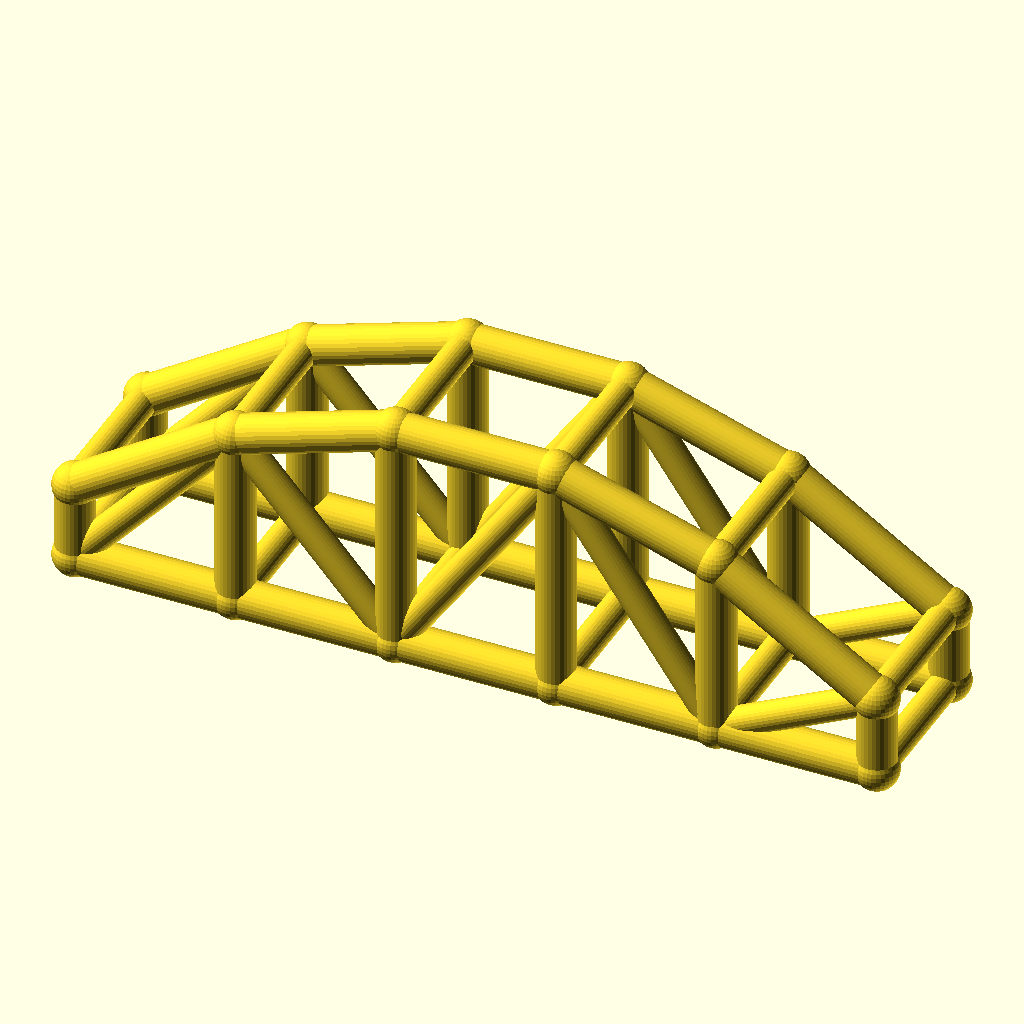
Cell 1 — every parameter at its default value.
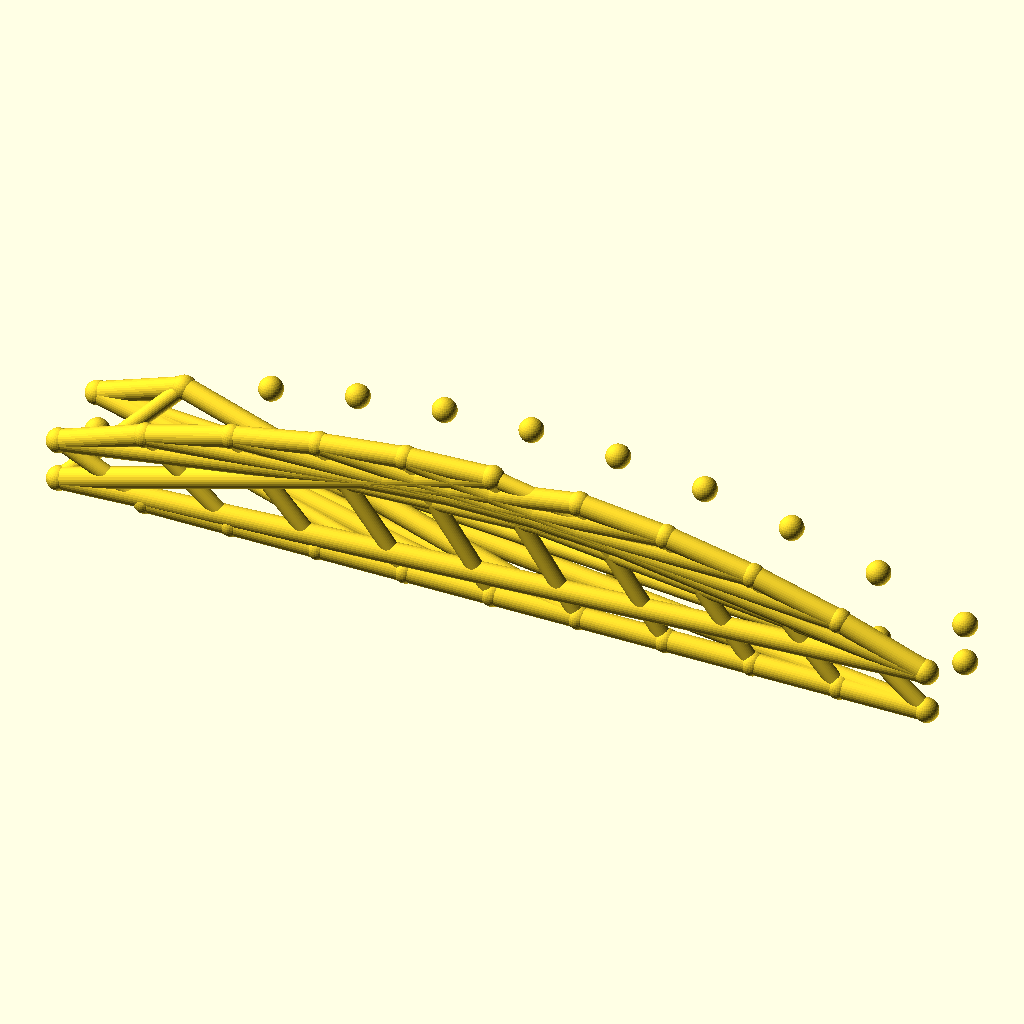
Cell 2: bays = 10 (everything else at default).
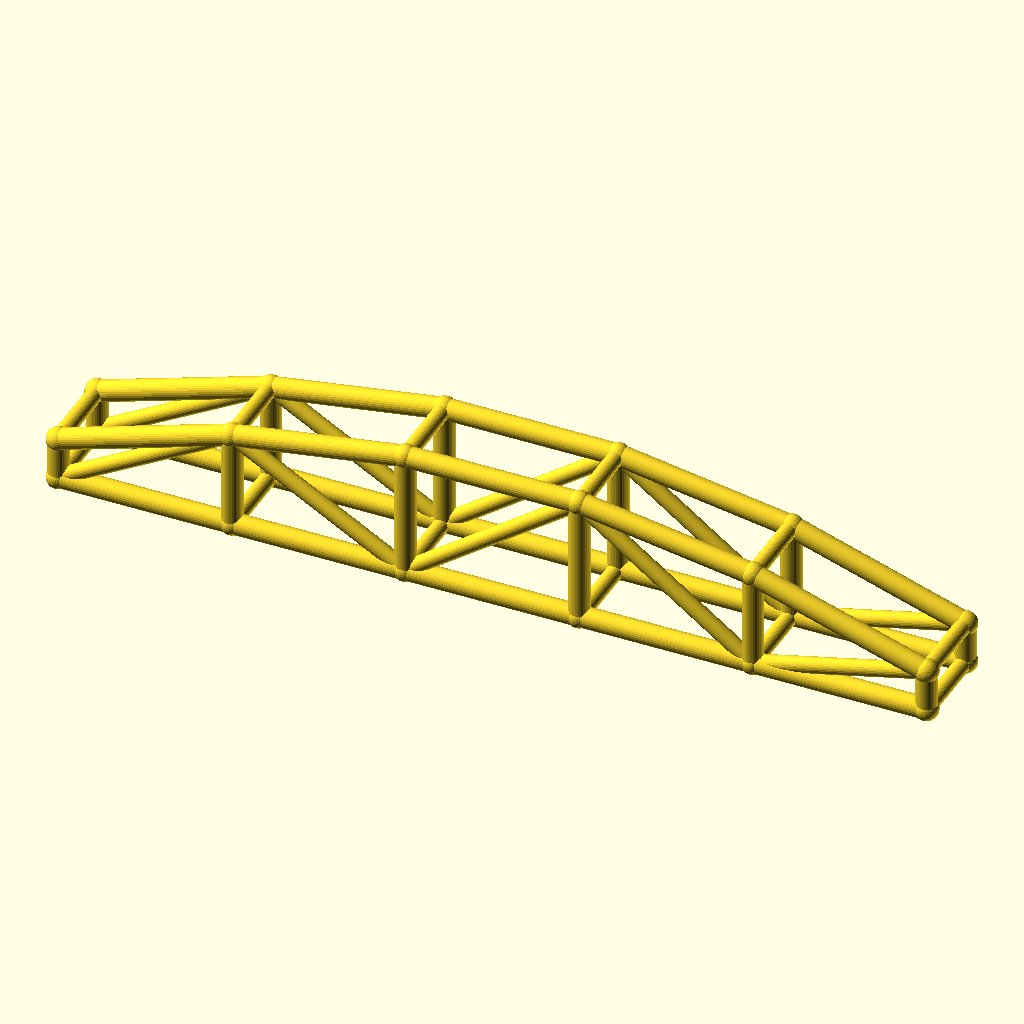
Cell 3: the same model with arch_bay = 50.
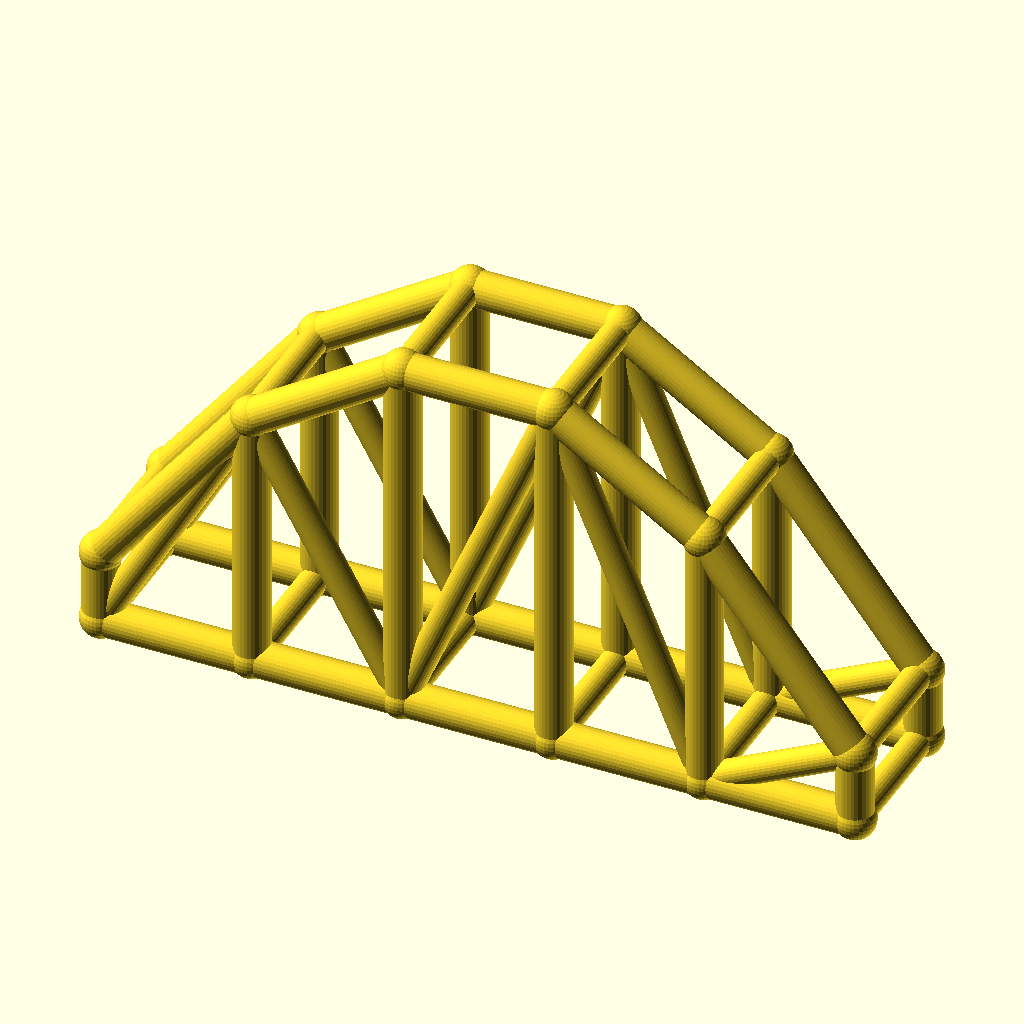
Cell 4: the same model with rise = 50.
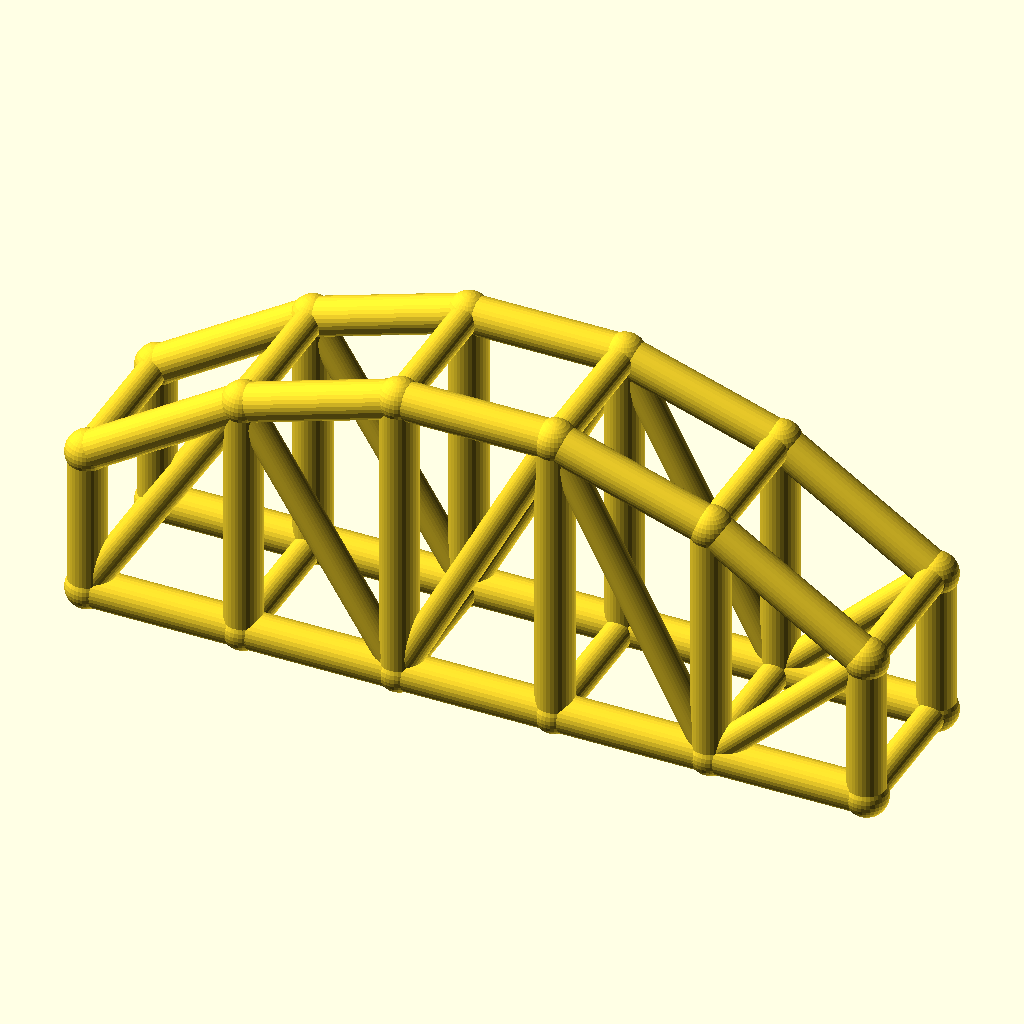
Cell 5: the same model with col_h = 24.
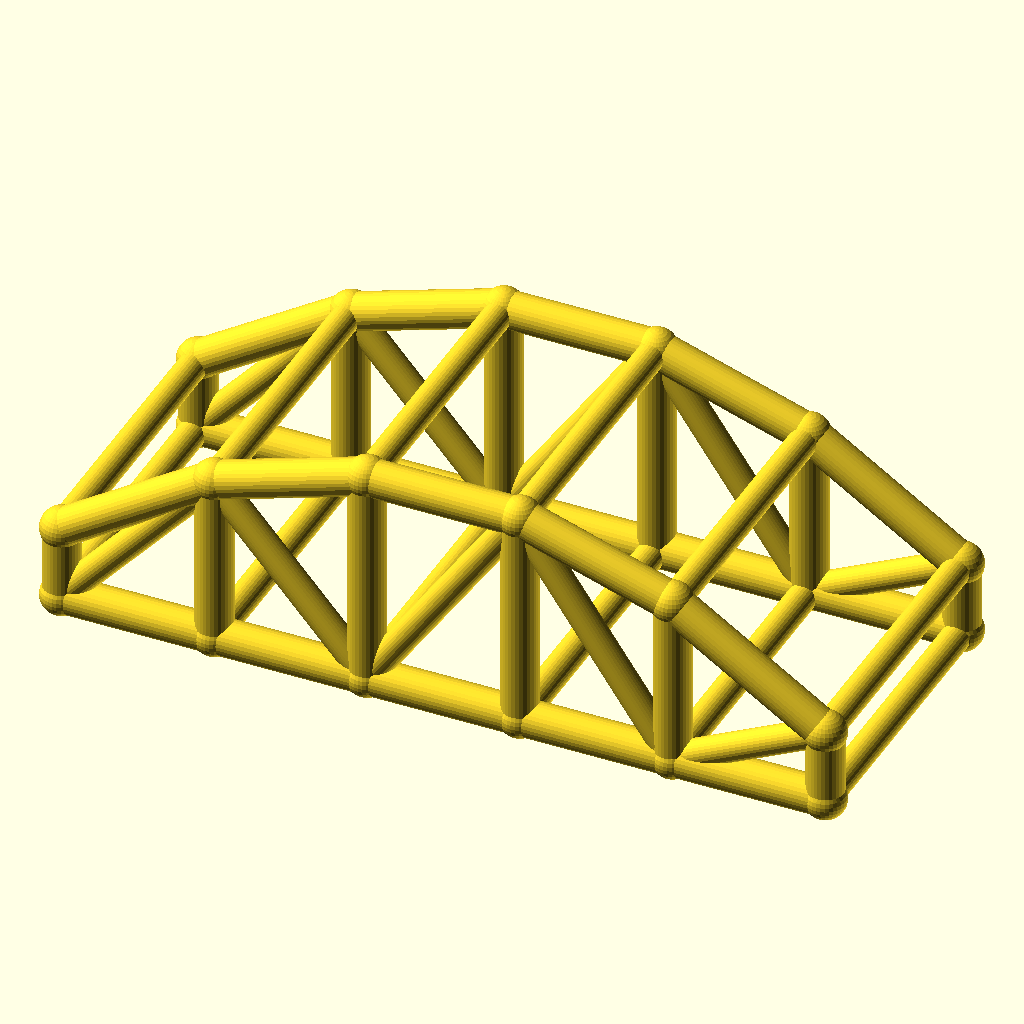
Cell 6 — arch_w set to 48, the other parameters unchanged.
All cells are drawn from the same view direction (rotation 55°, 0°, 25°, orthographic, colour scheme Cornfield), but the view is re-fitted for each cell, so position and scale can differ between cells as well as the parameter.
Source of the model, optional_data/data/wire3/archtruss/scene_0194.scad:
$fn = 32;

// ----------------------------------------------------------------------
// Arch truss pair: 5 bays of 25 mm, rise 25 mm
// ----------------------------------------------------------------------

// --- parameters (mm) ---
bays = 5;                 // number of arch bays
arch_bay = 25;            // bay length, X
rise = 25;                // arch rise over the tie
col_h = 12;               // end post height
arch_w = 24;              // distance between the two trusses, Y
chord_r = 3;              // chord radius
brace_r = 2.3;            // web and cross brace radius
joint_r = 3.4;            // joint ball radius

bbox_x = bays * arch_bay + 2 * joint_r;  // overall X, joints included
bbox_y = arch_w + 2 * joint_r;  // overall Y, joints included
bbox_z = col_h + rise + 2 * joint_r;  // overall Z, joints included
chord_d = 2 * chord_r;  // chord stock diameter
brace_d = 2 * brace_r;  // web stock diameter
arch_span = bays * arch_bay;  // truss span
crown_z = col_h + rise;  // crown height over the tie
nodes = concat([for (i = [0 : bays]) [i * arch_bay, 0, col_h + 4 * rise * (i / bays) * (1 - i / bays)]], [for (i = [0 : bays]) [i * arch_bay, 0, 0]], [for (i = [0 : bays]) [i * arch_bay, arch_w, col_h + 4 * rise * (i / bays) * (1 - i / bays)]], [for (i = [0 : bays]) [i * arch_bay, arch_w, 0]]);

module member(a, b, r) {
  /* round stock from joint a to joint b, ends buried in the joint balls */
  d = b - a;
  length = norm(d);
  translate(a) rotate([0, acos(d[2] / length), atan2(d[1], d[0])])
    cylinder(h = length, r = r);
}

module joint(p, r) {
  /* ball at the joint centre, fatter than every member meeting there */
  translate(p) sphere(r = r);
}

/* members - each call is one graph edge */
member(nodes[0], nodes[1], chord_r);
member(nodes[6], nodes[7], chord_r);
member(nodes[1], nodes[2], chord_r);
member(nodes[7], nodes[8], chord_r);
member(nodes[2], nodes[3], chord_r);
member(nodes[8], nodes[9], chord_r);
member(nodes[3], nodes[4], chord_r);
member(nodes[9], nodes[10], chord_r);
member(nodes[4], nodes[5], chord_r);
member(nodes[10], nodes[11], chord_r);
member(nodes[0], nodes[6], chord_r);
member(nodes[1], nodes[7], chord_r);
member(nodes[2], nodes[8], chord_r);
member(nodes[3], nodes[9], chord_r);
member(nodes[4], nodes[10], chord_r);
member(nodes[5], nodes[11], chord_r);
member(nodes[6], nodes[1], brace_r);
member(nodes[1], nodes[8], brace_r);
member(nodes[8], nodes[3], brace_r);
member(nodes[3], nodes[10], brace_r);
member(nodes[10], nodes[5], brace_r);
member(nodes[12], nodes[13], chord_r);
member(nodes[18], nodes[19], chord_r);
member(nodes[13], nodes[14], chord_r);
member(nodes[19], nodes[20], chord_r);
member(nodes[14], nodes[15], chord_r);
member(nodes[20], nodes[21], chord_r);
member(nodes[15], nodes[16], chord_r);
member(nodes[21], nodes[22], chord_r);
member(nodes[16], nodes[17], chord_r);
member(nodes[22], nodes[23], chord_r);
member(nodes[12], nodes[18], chord_r);
member(nodes[13], nodes[19], chord_r);
member(nodes[14], nodes[20], chord_r);
member(nodes[15], nodes[21], chord_r);
member(nodes[16], nodes[22], chord_r);
member(nodes[17], nodes[23], chord_r);
member(nodes[18], nodes[13], brace_r);
member(nodes[13], nodes[20], brace_r);
member(nodes[20], nodes[15], brace_r);
member(nodes[15], nodes[22], brace_r);
member(nodes[22], nodes[17], brace_r);
member(nodes[0], nodes[12], brace_r);
member(nodes[6], nodes[18], brace_r);
member(nodes[1], nodes[13], brace_r);
member(nodes[7], nodes[19], brace_r);
member(nodes[2], nodes[14], brace_r);
member(nodes[8], nodes[20], brace_r);
member(nodes[3], nodes[15], brace_r);
member(nodes[9], nodes[21], brace_r);
member(nodes[4], nodes[16], brace_r);
member(nodes[10], nodes[22], brace_r);
member(nodes[5], nodes[17], brace_r);
member(nodes[11], nodes[23], brace_r);

/* joint balls */
for (p = nodes) joint(p, joint_r);
Customizer parameters (derived from the source; name, type, default, range or options):
bays: number, default 5
arch_bay: number, default 25
rise: number, default 25
col_h: number, default 12
arch_w: number, default 24
chord_r: number, default 3
brace_r: number, default 2.3
joint_r: number, default 3.4
